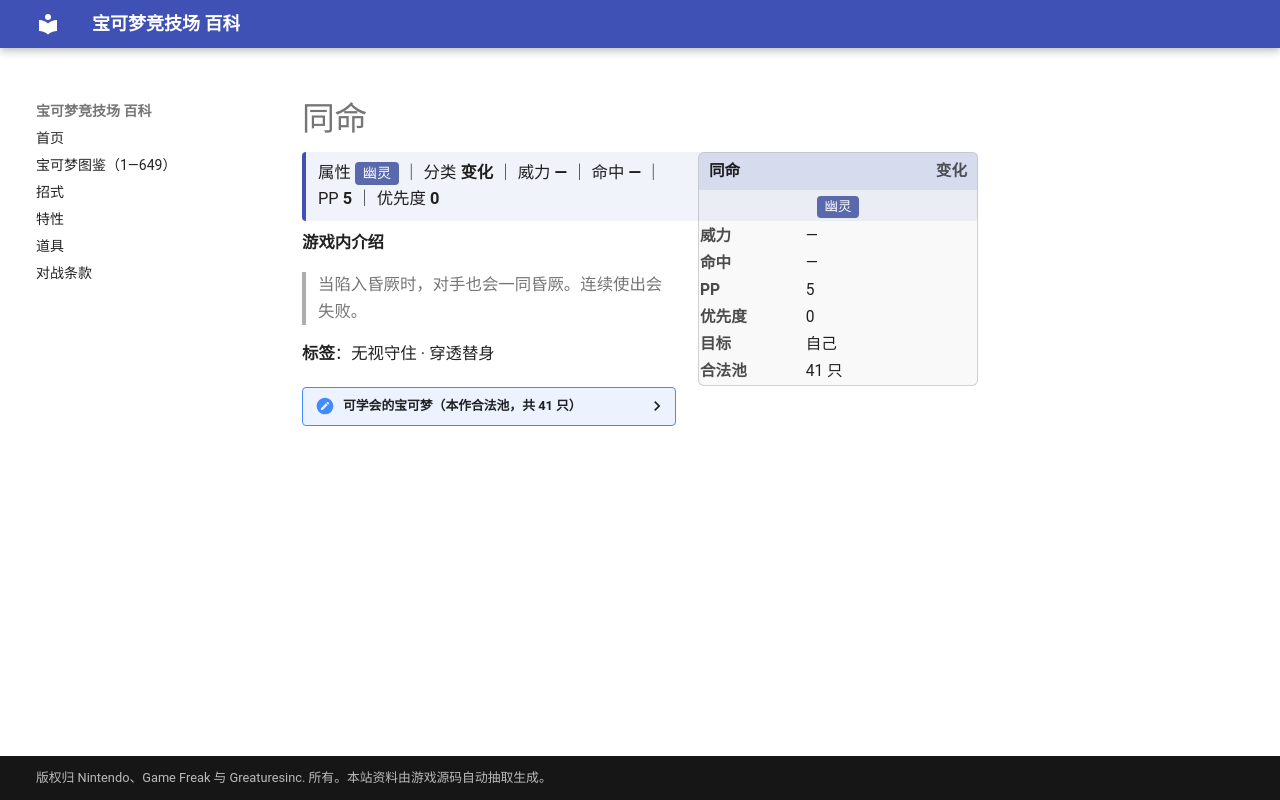

repository: nanmoboys/pkmn-arena-wiki · page: moves/同命/index.html · generator: mkdocs

# 同命

<div class="infobox">
<div class="ib-h"><span>同命</span><span class="ib-no">变化</span></div>
<div class="ib-ty"><span class="tp" style="background:#5A68AC">幽灵</span></div>
<table class="ib-t"><tr><th>威力</th><td>—</td></tr><tr><th>命中</th><td>—</td></tr><tr><th>PP</th><td>5</td></tr><tr><th>优先度</th><td>0</td></tr><tr><th>目标</th><td>自己</td></tr><tr><th>合法池</th><td>41 只</td></tr></table></div>
<div class="head-stat">属性 <span class="tp" style="background:#5A68AC">幽灵</span> ｜ 分类 <b>变化</b> ｜ 威力 <b>—</b> ｜ 命中 <b>—</b> ｜ PP <b>5</b> ｜ 优先度 <b>0</b></div>

**游戏内介绍**

> 当陷入昏厥时，对手也会一同昏厥。连续使出会失败。

**标签**：无视守住 · 穿透替身

<details class="pool"><summary>可学会的宝可梦（本作合法池，共 41 只）</summary>

<p>鬼斯、鬼斯通、耿鬼、瓦斯弹、双弹瓦斯、梦妖、果然翁、千针鱼、太阳珊瑚、信使鸟、戴鲁比、黑鲁加、拉鲁拉丝、奇鲁莉安、沙奈朵、溶食兽、吞食兽、利牙鱼、巨牙鲨、刺球仙人掌、梦歌仙人掌、怨影娃娃、诅咒娃娃、夜巡灵、彷徨夜灵、小果然、蜂女王、飘飘球、随风球、梦妖魔、花岩怪、艾路雷朵、黑夜魔灵、雪妖女、骑拉帝纳、哭哭面具、迭失棺、轻飘飘、胖嘟嘟、小灰怪、大宇怪</p>

</details>
